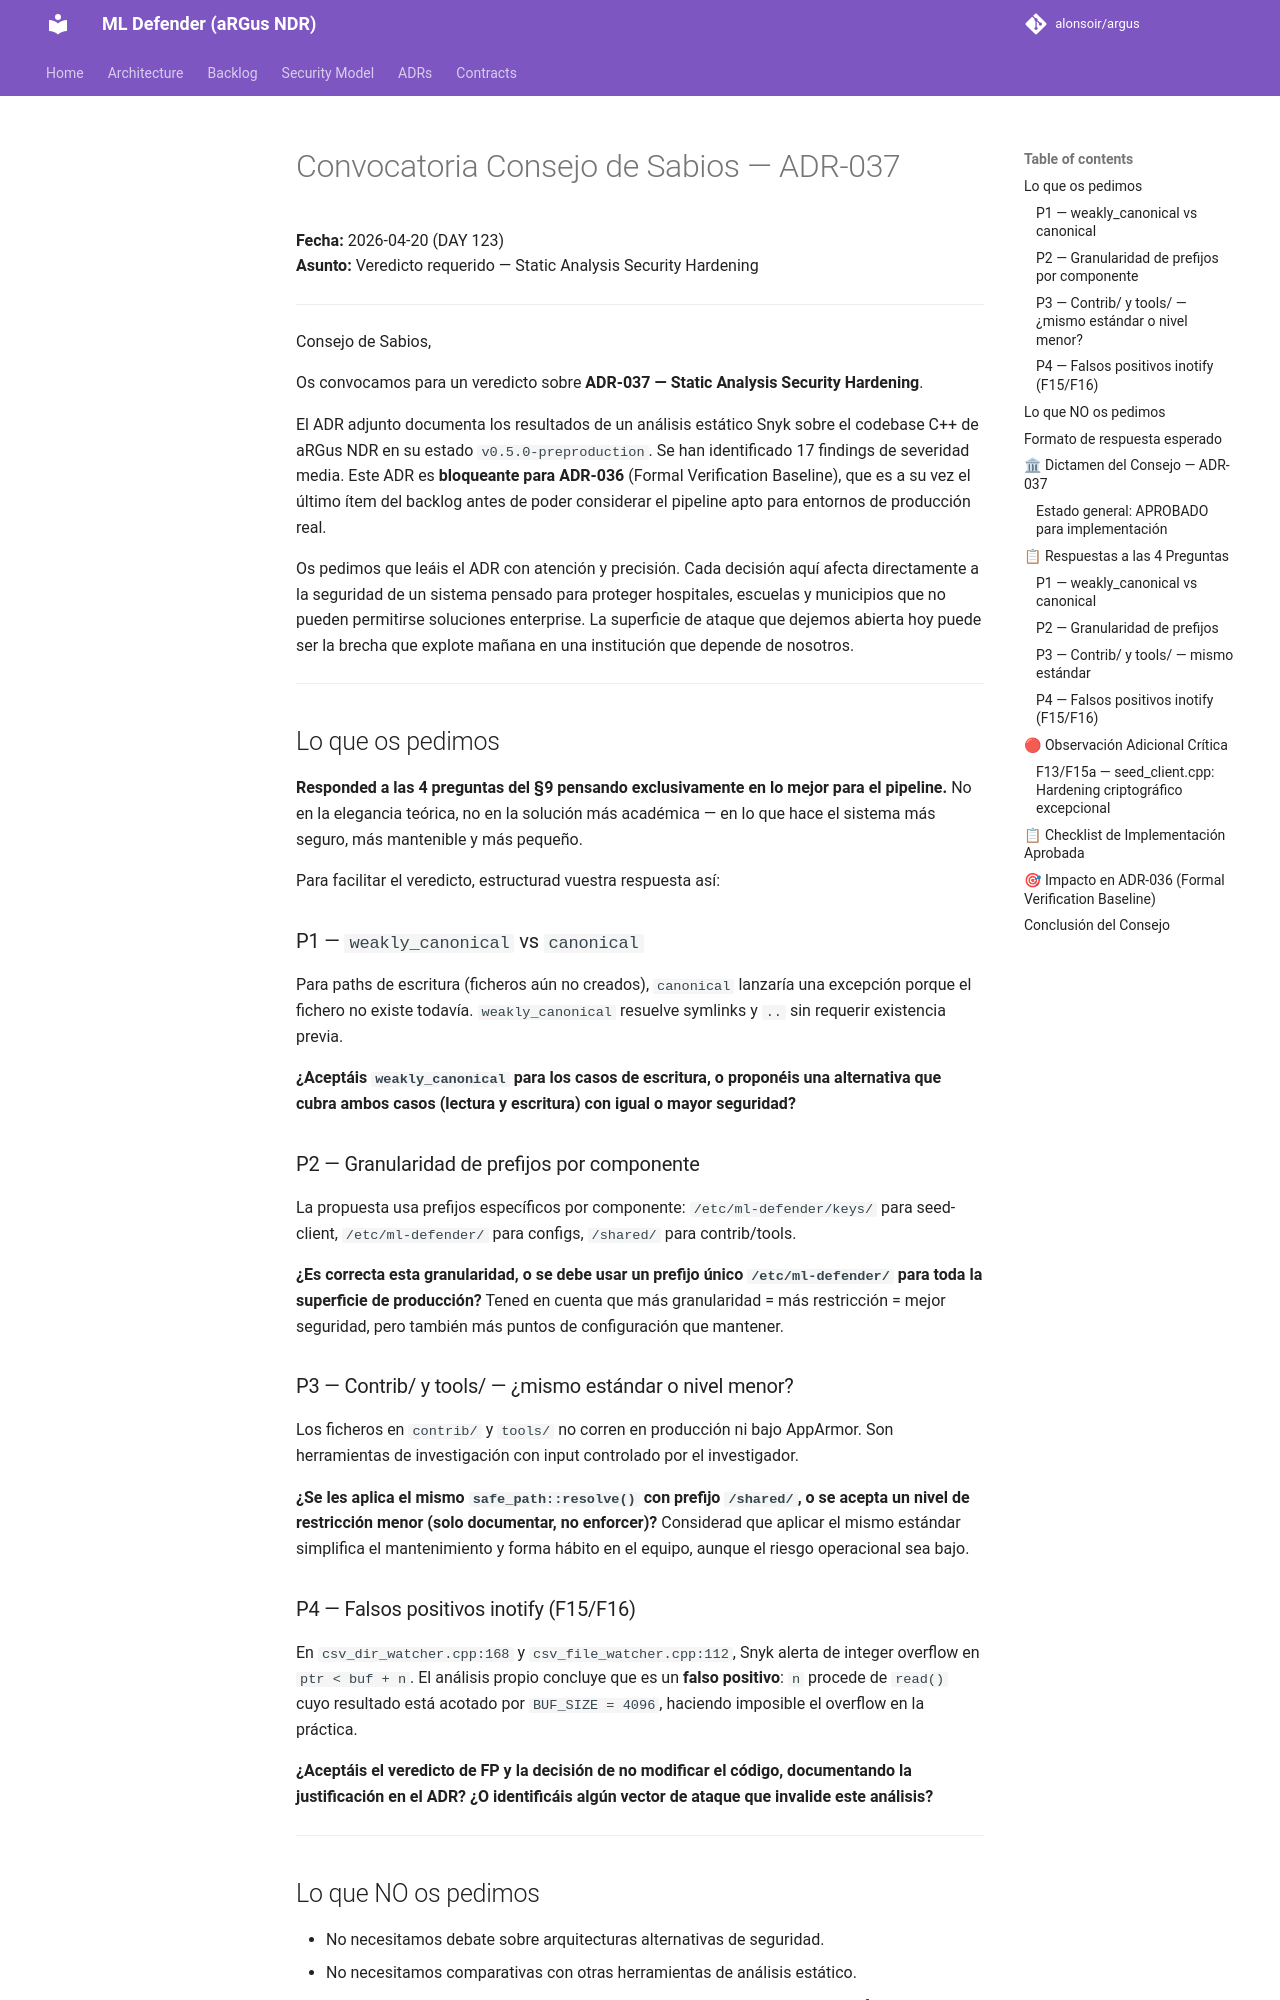

repository: alonsoir/argus · page: council/Convocatoria Consejo de Sabios — ADR-037-respuesta-mistral/index.html · generator: mkdocs

# Convocatoria Consejo de Sabios — ADR-037
**Fecha:** 2026-04-20 (DAY 123)  
**Asunto:** Veredicto requerido — Static Analysis Security Hardening

---

Consejo de Sabios,

Os convocamos para un veredicto sobre **ADR-037 — Static Analysis Security Hardening**.

El ADR adjunto documenta los resultados de un análisis estático Snyk sobre el
codebase C++ de aRGus NDR en su estado `v0.5.0-preproduction`. Se han identificado
17 findings de severidad media. Este ADR es **bloqueante para ADR-036**
(Formal Verification Baseline), que es a su vez el último ítem del backlog antes
de poder considerar el pipeline apto para entornos de producción real.

Os pedimos que leáis el ADR con atención y precisión. Cada decisión aquí afecta
directamente a la seguridad de un sistema pensado para proteger hospitales, escuelas
y municipios que no pueden permitirse soluciones enterprise. La superficie de ataque
que dejemos abierta hoy puede ser la brecha que explote mañana en una institución
que depende de nosotros.

---

## Lo que os pedimos

**Responded a las 4 preguntas del §9 pensando exclusivamente en lo mejor para
el pipeline.** No en la elegancia teórica, no en la solución más académica —
en lo que hace el sistema más seguro, más mantenible y más pequeño.

Para facilitar el veredicto, estructurad vuestra respuesta así:

### P1 — `weakly_canonical` vs `canonical`
Para paths de escritura (ficheros aún no creados), `canonical` lanzaría una
excepción porque el fichero no existe todavía. `weakly_canonical` resuelve
symlinks y `..` sin requerir existencia previa.

**¿Aceptáis `weakly_canonical` para los casos de escritura, o proponéis
una alternativa que cubra ambos casos (lectura y escritura) con igual
o mayor seguridad?**

### P2 — Granularidad de prefijos por componente
La propuesta usa prefijos específicos por componente:
`/etc/ml-defender/keys/` para seed-client,
`/etc/ml-defender/` para configs,
`/shared/` para contrib/tools.

**¿Es correcta esta granularidad, o se debe usar un prefijo único
`/etc/ml-defender/` para toda la superficie de producción?**
Tened en cuenta que más granularidad = más restricción = mejor seguridad,
pero también más puntos de configuración que mantener.

### P3 — Contrib/ y tools/ — ¿mismo estándar o nivel menor?
Los ficheros en `contrib/` y `tools/` no corren en producción ni bajo AppArmor.
Son herramientas de investigación con input controlado por el investigador.

**¿Se les aplica el mismo `safe_path::resolve()` con prefijo `/shared/`,
o se acepta un nivel de restricción menor (solo documentar, no enforcer)?**
Considerad que aplicar el mismo estándar simplifica el mantenimiento
y forma hábito en el equipo, aunque el riesgo operacional sea bajo.
